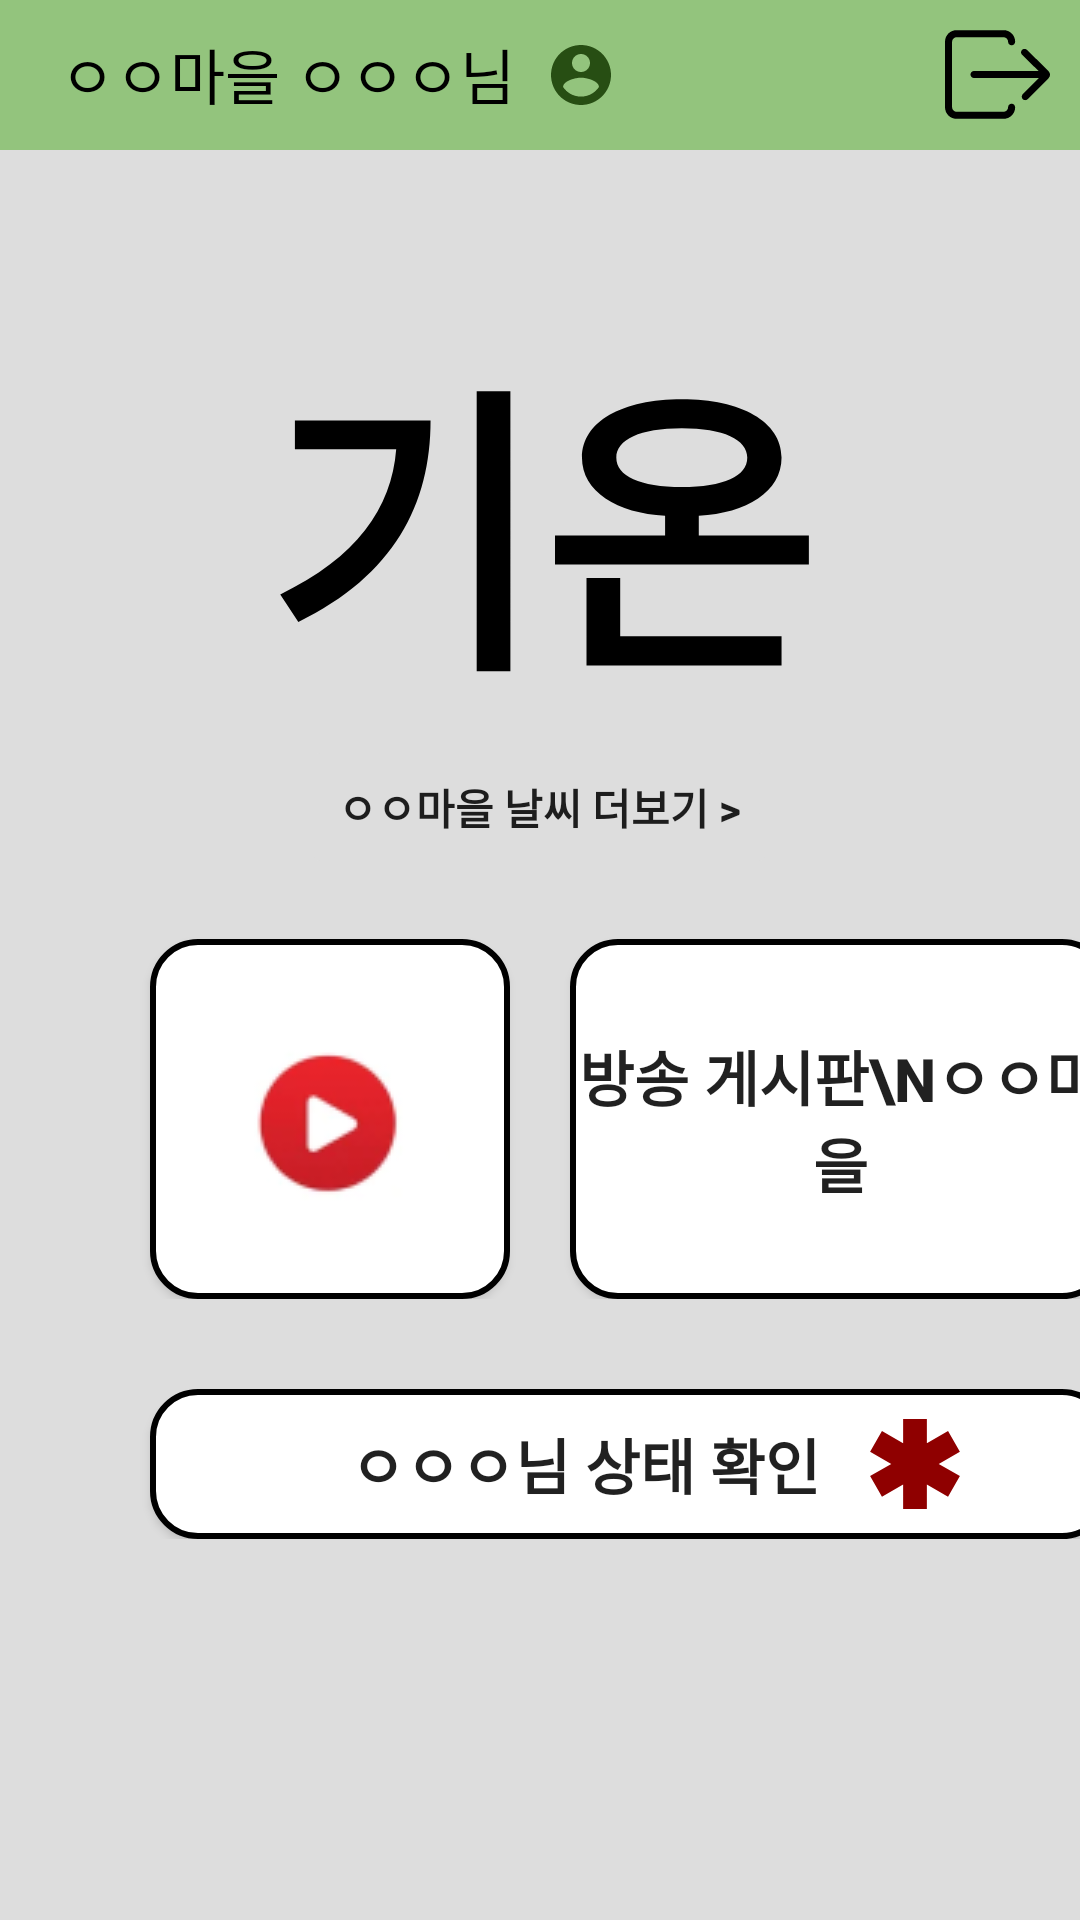

This screen was rendered from an Android layout file. Write that file and the resources it references.
<!-- AndroidManifest.xml: application theme Theme.Broadcast -->
<!-- res/layout/activity_common.xml -->
<?xml version="1.0" encoding="utf-8"?>
<LinearLayout xmlns:android="http://schemas.android.com/apk/res/android"
    android:layout_width="match_parent"
    android:layout_height="match_parent"
    android:background="#DDDDDD"

    android:orientation="vertical">

    <RelativeLayout
        android:layout_width="match_parent"
        android:layout_height="wrap_content"
        android:background="@color/actionbar"
        android:orientation="horizontal"
        >

        <TextView
            android:id="@+id/toolbar_title"
            android:layout_width="wrap_content"
            android:layout_height="50dp"
            android:layout_gravity="center"
            android:gravity="left"
            android:paddingVertical="10dp"
            android:layout_marginLeft="20dp"
            android:text="ㅇㅇ마을 ㅇㅇㅇ님"
            android:textColor="@color/black"
            android:textSize="20dp" />
        <ImageButton
            android:id="@+id/person_info"
            android:layout_width="wrap_content"
            android:layout_height="wrap_content"
            android:background="@color/actionbar"
            android:foreground="?android:attr/selectableItemBackground"
            android:src="@drawable/person_icon"
            android:layout_toRightOf="@id/toolbar_title"
            android:layout_centerVertical="true"
            android:layout_marginLeft="10dp"
            />
        <ImageButton
            android:id="@+id/logout"
            android:layout_width="wrap_content"
            android:layout_height="wrap_content"
            android:background="@color/actionbar"
            android:foreground="?android:attr/selectableItemBackground"
            android:layout_alignParentRight="true"
            android:layout_centerVertical="true"
            android:src="@drawable/ic_logout"
            android:layout_marginRight="10dp"
            />
    </RelativeLayout>
    <LinearLayout
        android:layout_width="match_parent"
        android:layout_height="wrap_content"
        android:orientation="vertical"
        android:layout_marginTop="50dp"
        >
        <TextView
            android:layout_width="wrap_content"
            android:layout_height="wrap_content"
            android:text="기온"
            android:textSize="100dp"
            android:textStyle="bold"
            android:textColor="@color/black"
            android:layout_gravity="center_horizontal"
            />
        <Button
            android:layout_width="wrap_content"
            android:layout_height="wrap_content"
            android:text="ㅇㅇ마을 날씨 더보기 >"
            android:textStyle="bold"
            android:layout_gravity="center_horizontal"
            android:backgroundTint="@color/background_gray"
            android:stateListAnimator="@null"
            />
    </LinearLayout>
    <FrameLayout
        android:layout_width="match_parent"
        android:layout_height="wrap_content"
        android:orientation="horizontal"
        >
        <Button
            android:id="@+id/play_button"
            android:layout_width="120dp"
            android:layout_height="120dp"
            android:drawableLeft="@drawable/play"
            android:paddingLeft="20dp"
            android:background="@drawable/round_rec_button"
            android:foreground="?android:attr/selectableItemBackground"
            android:layout_marginLeft="50dp"
            android:layout_marginTop="20dp"
            />
        <Button
            android:id="@+id/notice"
            android:layout_width="180dp"
            android:layout_height="120dp"
            android:layout_marginTop="20dp"
            android:layout_marginLeft="190dp"
            android:text="방송 게시판\nㅇㅇ마을"
            android:textSize="20dp"
            android:textStyle="bold"
            android:background="@drawable/round_rec_button"
            android:foreground="?android:attr/selectableItemBackground"
            />
    </FrameLayout>
    <LinearLayout
        android:layout_width="match_parent"
        android:layout_height="wrap_content">
        <Button
            android:id="@+id/guard_data"
            android:text="ㅇㅇㅇ님 상태 확인"
            android:textStyle="bold"
            android:textSize="20dp"
            android:gravity="center"
            android:layout_width="320dp"
            android:layout_height="50dp"
            android:layout_marginTop="30dp"
            android:layout_marginLeft="50dp"
            android:background="@drawable/round_rec_button"
            android:foreground="?android:attr/selectableItemBackground"
            android:drawableRight="@drawable/ic_asterisk"
            android:paddingRight="50dp"
            android:paddingLeft="50dp"
            android:visibility="visible"
            />
    </LinearLayout>
</LinearLayout>
<!-- resources referenced by this layout -->
<resources>
  <color name="actionbar">#93c47d</color>
  <color name="background_gray">#DDDDDD</color>
  <color name="black">#FF000000</color>
  <!-- drawable ic_asterisk (drawable) -->
  <vector xmlns:android="http://schemas.android.com/apk/res/android"
      android:width="30dp"
      android:height="30dp"
      android:viewportWidth="455"
      android:viewportHeight="455">
      <path
          android:fillColor="#8f0000"
          android:pathData="M347.49,227l107.01,-61.788l-59.992,-103.924l-107.008,61.789l0,-123.077l-120,0l0,123.077l-107.008,-61.789l-59.993,103.924l107.011,61.788l-107.01,61.788l59.992,103.924l107.008,-61.789l0,124.077l120,0l0,-124.077l107.008,61.789l59.993,-103.924z" />
  </vector>
  <!-- drawable ic_logout (drawable) -->
  <vector xmlns:android="http://schemas.android.com/apk/res/android"
      android:width="35dp"
      android:height="35dp"
      android:viewportWidth="512"
      android:viewportHeight="512">
      <path
          android:fillColor="#FF000000"
          android:pathData="M324.8,398.4c-9.4,0 -17.3,7.9 -17.3,17.3c0,11.8 -10.2,22 -22,22H56.6c-11.8,0 -22,-10.2 -22,-22V96.3c0,-11.8 10.2,-22 22,-22h228.9c11.8,0 22,10.2 22,22c0,9.4 7.9,17.3 17.3,17.3s17.3,-7.9 17.3,-17.3c0,-31.5 -25.2,-56.6 -56.6,-56.6H56.6C25.2,39.7 0,64.9 0,96.3v319.3c0,31.5 25.2,56.6 56.6,56.6h228.9c31.5,0 56.6,-25.2 56.6,-56.6C341.3,406.2 334.3,398.4 324.8,398.4z" />
      <path
          android:fillColor="#FF000000"
          android:pathData="M399.5,135.7c-3.1,-3.1 -7.9,-4.7 -11.8,-4.7c-4.7,0 -8.7,1.6 -11.8,4.7c-7.1,7.1 -7.1,17.3 0,24.4l80.2,78.6H141.6c-9.4,0 -17.3,7.9 -17.3,17.3c0,9.4 7.9,17.3 17.3,17.3h315.4L379.1,352c-6.3,6.3 -6.3,17.3 0,24.4l0,0c3.1,3.1 7.9,4.7 11.8,4.7c4.7,0 8.7,-1.6 11.8,-4.7l101.5,-101.5c5.5,-5.5 7.9,-11.8 7.9,-18.1c0,-6.3 -3.1,-12.6 -7.9,-18.1L399.5,135.7L399.5,135.7z" />
  </vector>
  <!-- drawable person_icon (drawable) -->
  <vector xmlns:android="http://schemas.android.com/apk/res/android"
      android:width="24dp"
      android:height="24dp"
      android:tint="#274E13"
      android:viewportWidth="24"
      android:viewportHeight="24">
      <path
          android:fillColor="@android:color/white"
          android:pathData="M12,2C6.48,2 2,6.48 2,12s4.48,10 10,10 10,-4.48 10,-10S17.52,2 12,2zM12,5c1.66,0 3,1.34 3,3s-1.34,3 -3,3 -3,-1.34 -3,-3 1.34,-3 3,-3zM12,19.2c-2.5,0 -4.71,-1.28 -6,-3.22 0.03,-1.99 4,-3.08 6,-3.08 1.99,0 5.97,1.09 6,3.08 -1.29,1.94 -3.5,3.22 -6,3.22z" />
  </vector>
  <!-- drawable play: png bitmap (drawable, 4161 bytes) -->
  <!-- drawable round_rec_button (drawable) -->
  <?xml version="1.0" encoding="utf-8"?>
  <shape xmlns:android="http://schemas.android.com/apk/res/android"
      android:shape="rectangle" android:padding = "10dp">
      <solid android:color="#ffffff"></solid>
      <corners
          android:bottomLeftRadius="15dp"
          android:bottomRightRadius="15dp"
          android:topLeftRadius="15dp"
          android:topRightRadius="15dp"></corners>
      <stroke android:width="2dp"
          android:color="@color/black"></stroke>
  
  </shape>
  <style name="Theme.Broadcast" parent="Theme.MaterialComponents.DayNight.DarkActionBar">
          
          <item name="colorPrimary">@color/purple_500</item>
          <item name="colorPrimaryVariant">@color/purple_700</item>
          <item name="colorOnPrimary">@color/white</item>
          
          <item name="colorSecondary">@color/teal_200</item>
          <item name="colorSecondaryVariant">@color/teal_700</item>
          <item name="colorOnSecondary">@color/black</item>
          
          <item name="android:statusBarColor" tools:targetApi="l">?attr/colorPrimaryVariant</item>
          
      </style>
  <color name="purple_500">#FF6200EE</color>
  <color name="purple_700">#FF3700B3</color>
  <color name="white">#FFFFFFFF</color>
  <color name="teal_200">#FF03DAC5</color>
  <color name="teal_700">#FF018786</color>
</resources>
